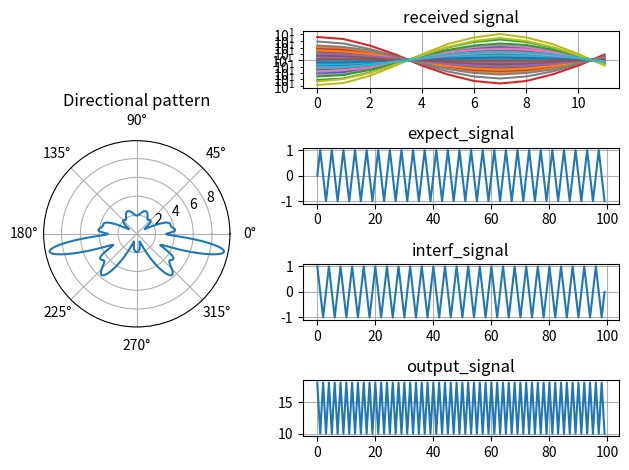

Write the Python code that produced this figure.
import numpy as np
import matplotlib.pyplot as plt

unitNum = 12  # 天线数量
sigLen = 100  # 信号点数
f = 0.25
lambd = 4
d = 0.5 * lambd

signalGain = 10
noiseRate = 0

theta1 = np.pi / 6  # 期望信号入射角度
theta2 = np.pi * 2 / 9  # 干扰信号入射角度

""" A S N """
def A_(theta):
    return np.exp(1j * 2 * np.pi * np.arange(unitNum) * d * np.sin(theta) / lambd)

A1 = A_(theta1)
A2 = A_(theta2)

S1 = np.sin(2 * np.pi * f * np.arange(sigLen))
S2 = np.cos(2 * np.pi * f * np.arange(sigLen))

A = np.vstack((A1, A2)).T  # 导向矢量
S = np.vstack((S1, S2)) * signalGain  # 信号源
N = np.random.randn(unitNum, sigLen) * noiseRate  # 噪声

""" X = A S + N """
X = np.dot(A, S) + N

""" w """
R1 = np.cov(X)
R = np.dot(X, X.T.conj()) / sigLen
w = np.dot(np.linalg.inv(R), A1) / np.dot(
    np.dot(A1.T.conj(), np.linalg.inv(R).T.conj()), A1
)

""" 方向图 """
theta = np.linspace(-np.pi, np.pi, 360)
values = []
for t in theta:
    value = np.dot(
        w.T.conj(), np.exp(1j * 2 * np.pi * np.arange(unitNum) * d * np.sin(t) / lambd)
    )
    values.append(value.flatten())

""" 对比图 """
get_signal = X
expect_signal = S1
interf_signal = S2
output_signal = np.dot(w.T.conj(), get_signal)

""" 绘图 """
plt.figure()
grid = plt.GridSpec(4, 5)

plt.subplot(grid[:, 0:2], projection="polar")
plt.plot(theta, np.abs(values))
plt.title("Directional pattern")
plt.grid(True)

# plt.figure()
plt.subplot(grid[0, 2:6])
plt.semilogy(np.abs(get_signal))
plt.title("received signal")
plt.grid(True)
plt.autoscale()

plt.subplot(grid[1, 2:6])
plt.plot((expect_signal))
plt.title("expect_signal")
plt.grid(True)

plt.subplot(grid[2, 2:6])
plt.plot((interf_signal))
plt.title("interf_signal")
plt.grid(True)

plt.subplot(grid[3, 2:6])
plt.plot(np.abs(output_signal))
plt.title("output_signal")
plt.grid(True)

plt.tight_layout()
plt.show()
